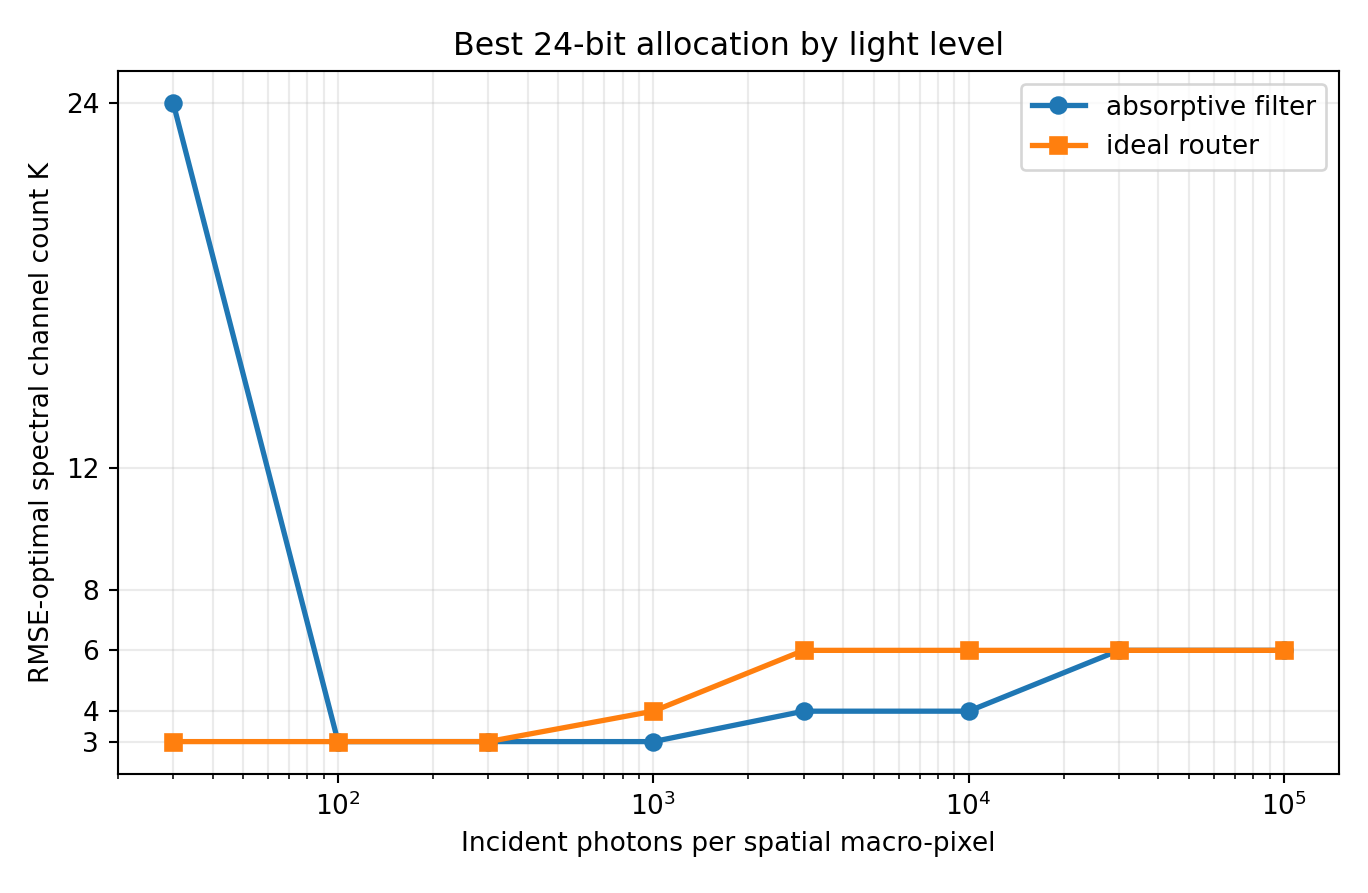

Data behind this chart, as committed beside it:
optics, photons, channels, bits, trials, spectral_rmse_mean, spectral_rmse_std, sam_deg_mean, psnr_db_mean, saturation_fraction_mean
absorptive_filter, 30, 24, 1, 5, 0.1352, 0.0005333, 58.39, 17.38, 0.00365
absorptive_filter, 100, 3, 8, 5, 0.08807, 0.0004739, 40.5, 21.1, 0.000325
absorptive_filter, 300, 3, 8, 5, 0.0607, 0.0003445, 32.86, 24.34, 3.3333333333333335e-05
absorptive_filter, 1000, 3, 8, 5, 0.04702, 0.0001298, 25.76, 26.55, 0.0
absorptive_filter, 3000, 4, 6, 5, 0.04178, 0.0001471, 25.12, 27.58, 0.0
absorptive_filter, 10000, 4, 6, 5, 0.03783, 7.032532827508657e-05, 22.26, 28.44, 0.0
absorptive_filter, 30000, 6, 4, 5, 0.03551, 7.996829689610669e-05, 24.34, 28.99, 0.0
absorptive_filter, 100000, 6, 4, 5, 0.03458, 2.804075051814161e-05, 23.82, 29.22, 0.0
ideal_router, 30, 3, 8, 5, 0.1128, 0.001554, 42.47, 18.95, 0.001075
ideal_router, 100, 3, 8, 5, 0.07118, 0.0002425, 36.74, 22.95, 8.333333333333333e-05
ideal_router, 300, 3, 8, 5, 0.05236, 0.000128, 28.91, 25.62, 8.333333333333334e-06
ideal_router, 1000, 4, 6, 5, 0.04275, 0.0001134, 25.86, 27.38, 0.0
ideal_router, 3000, 6, 4, 5, 0.03779, 0.0001088, 25.36, 28.45, 0.0
ideal_router, 10000, 6, 4, 5, 0.03535, 3.842357360823462e-05, 24.14, 29.03, 0.0
ideal_router, 30000, 6, 4, 5, 0.03453, 1.3576694781247144e-05, 23.82, 29.24, 0.0
ideal_router, 100000, 6, 4, 5, 0.03421, 1.844462452524339e-05, 23.65, 29.32, 0.0
